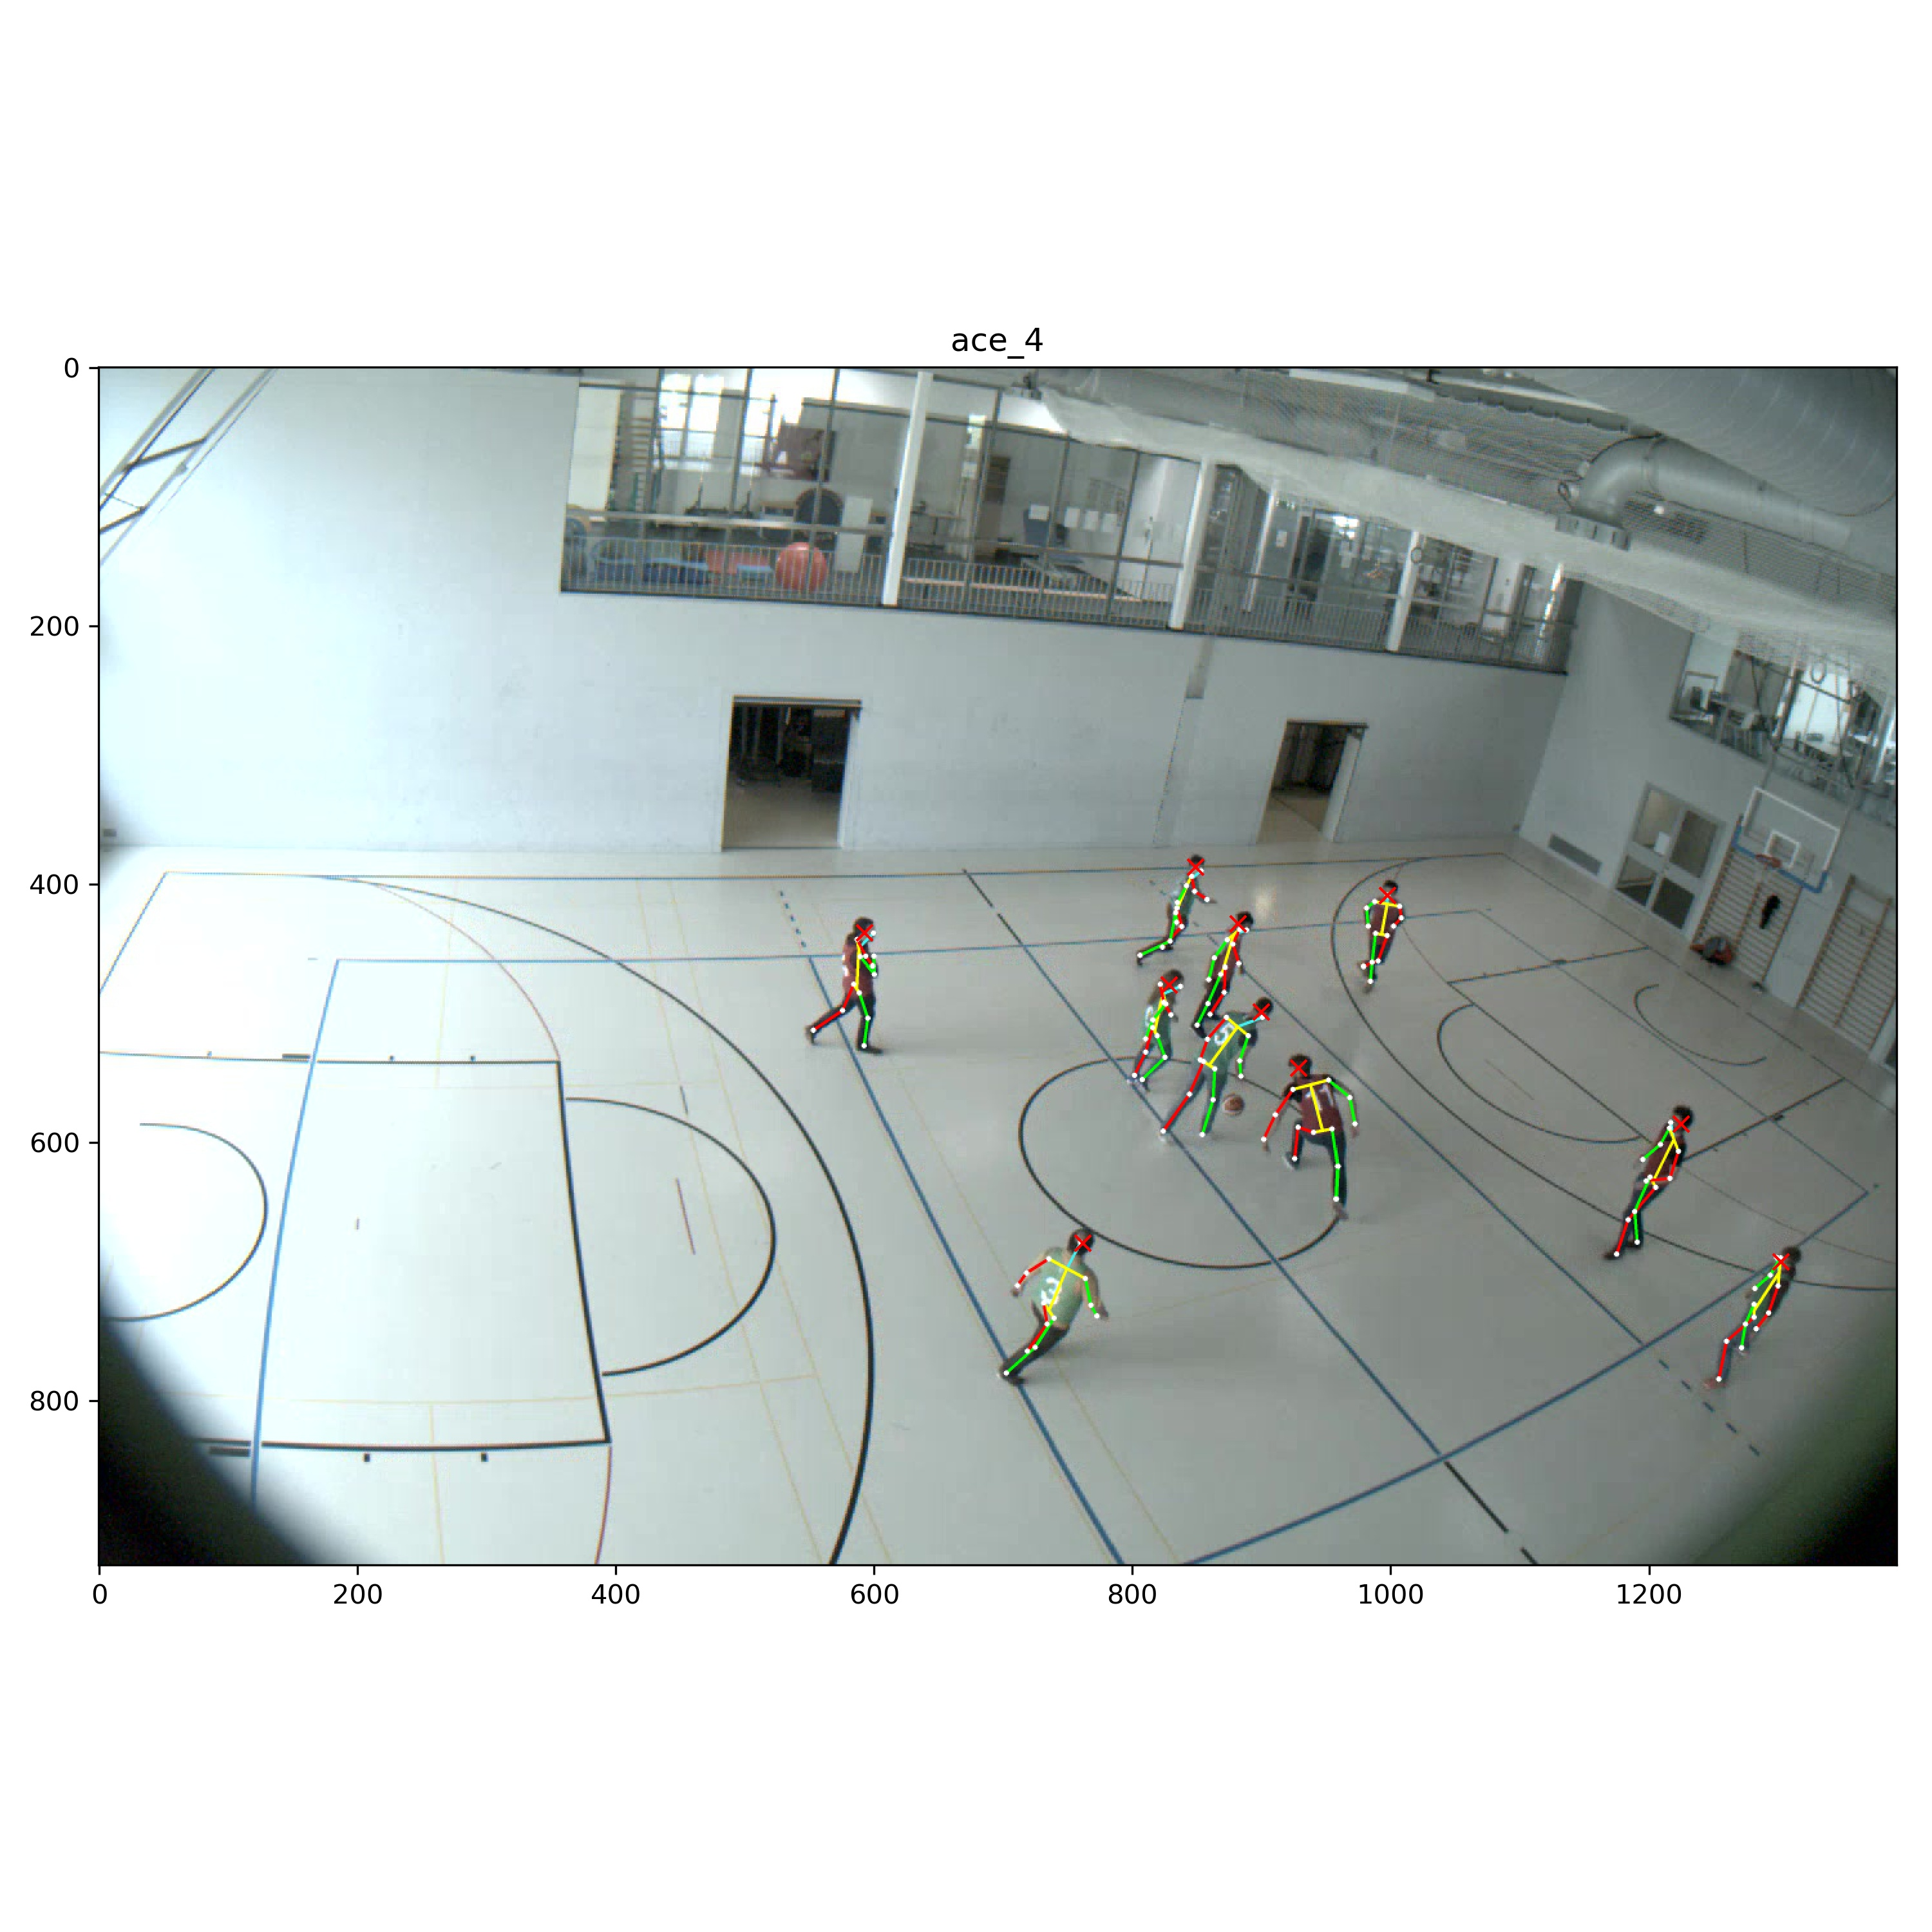

Reproduce this figure in Python.
import matplotlib
matplotlib.use('Agg')
import matplotlib.pyplot as plt
import numpy as np
import os
import sys
import imageio
import cv2
import glob
import json
import pickle

import vis

def json_read(filename):
    with open(filename) as f:    
        data = json.load(f)
    return data

def pickle_read(filename):
    with open(filename, "rb") as f:    
        data = pickle.load(f)
    return data

def bbox_from_points(points_2d, pb=0.2, margin=0):
    xmin, ymin = np.nanmin(points_2d, axis=0)
    xmax, ymax = np.nanmax(points_2d, axis=0)
    s = np.mean([xmax-xmin, ymax-ymin])*pb
    xmin = xmin - s - margin
    xmax = xmax + s + margin
    ymin = ymin - s - margin
    ymax = ymax + s + margin
    return xmin, ymin, xmax, ymax

def compute_intersection(bbox, bboxes):
    
    _bboxes = np.array(bboxes)
    
    area = (bbox[2] - bbox[0] + 1) * (bbox[3] - bbox[1] + 1) 
    areas = (_bboxes[:,2] - _bboxes[:,0] + 1) * (_bboxes[:,3] - _bboxes[:,1] + 1) 
    
    xmins = np.maximum(bbox[0], _bboxes[:,0])
    ymins = np.maximum(bbox[1], _bboxes[:,1])
    xmaxs = np.minimum(bbox[2], _bboxes[:,2])
    ymaxs = np.minimum(bbox[3], _bboxes[:,3])

    w = np.maximum(0.0, xmaxs - xmins + 1)
    h = np.maximum(0.0, ymaxs - ymins + 1)
    intersections = w * h

    return (intersections / area).tolist()

def load_poses(base, subjects):
    poses = {}
    for sequence in ['21380_21440_3', '30000_30050_1']:
        for subject in subjects:
            if subject not in poses:
                poses[subject] = {'poses_3d':{'idx_frames':[], 'poses':[]}, 'poses_2d':{}}

            filename = os.path.join(base, "human_poses", sequence, 'pose_subject{}.json'.format(subject))
            if os.path.isfile(filename):
                data = json_read(filename)
                poses[subject]['poses_3d']['idx_frames'] += data['3d']['idx_frame']
                poses[subject]['poses_3d']['poses'] += [np.float32(pose) for pose in data['3d']['pose']]

                for view,x in data['2d'].items():
                    if view not in poses[subject]['poses_2d']:
                        poses[subject]['poses_2d'][view] = {'idx_frames':[], 'poses':[]}
                    poses[subject]['poses_2d'][view]['idx_frames'] += x['idx_frame']
                    poses[subject]['poses_2d'][view]['poses'] += [np.float32(pose) for pose in x['pose']]
    return poses

base = "."
base_images = "multicam"

views = ['ace_{}'.format(i) for i in range(8)]
calibration = json_read(os.path.join(base, "calibration.json"))
trajectories = json_read(os.path.join(base, "trajectories.json"))
subjects = list(trajectories.keys())
poses = load_poses(base, subjects)

idx = 21380
view = 'ace_4'
img = imageio.imread(os.path.join(base_images, "{}/frame_{:06d}.jpg".format(view, idx)))
                     
R = np.array(calibration[view]['R'])
rvec = cv2.Rodrigues(R)[0]
t = np.array(calibration[view]['t'])
K = np.array(calibration[view]['K'])
dist = np.array(calibration[view]['dist'])                    

plt.figure(figsize=(10,10))
plt.title(view)
    
positions = []
for subject,data in trajectories.items():
    if idx in data['indexes']:
        j = data['indexes'].index(idx)
        positions.append(data['positions'][j])

if len(positions):
    proj = cv2.projectPoints(np.float32(positions), rvec, t, K, dist)[0].reshape(-1,2)
    plt.plot(proj[:,0], proj[:,1], 'rx', markersize=6)
    
poses_2d = []
for subject, data in poses.items():
                 
    if idx in data['poses_3d']['idx_frames']:
        j = data['poses_3d']['idx_frames'].index(idx)
        pose_3d = np.array(data['poses_3d']['poses'][j])
        proj = cv2.projectPoints(pose_3d, rvec, t, K, dist)[0].reshape(-1,2)  
                     
        bbox = bbox_from_points(proj, pb=0.0, margin=0)
        
        if compute_intersection(bbox, [(0,0,img.shape[1], img.shape[0])])[0]>0.75:
            poses_2d.append(proj)
                     
img = vis.draw_poses(img, poses_2d, scale=3, rescale=True)     
                     
plt.imshow(img)    
plt.tight_layout()
plt.savefig("example.jpg", dpi=300)
